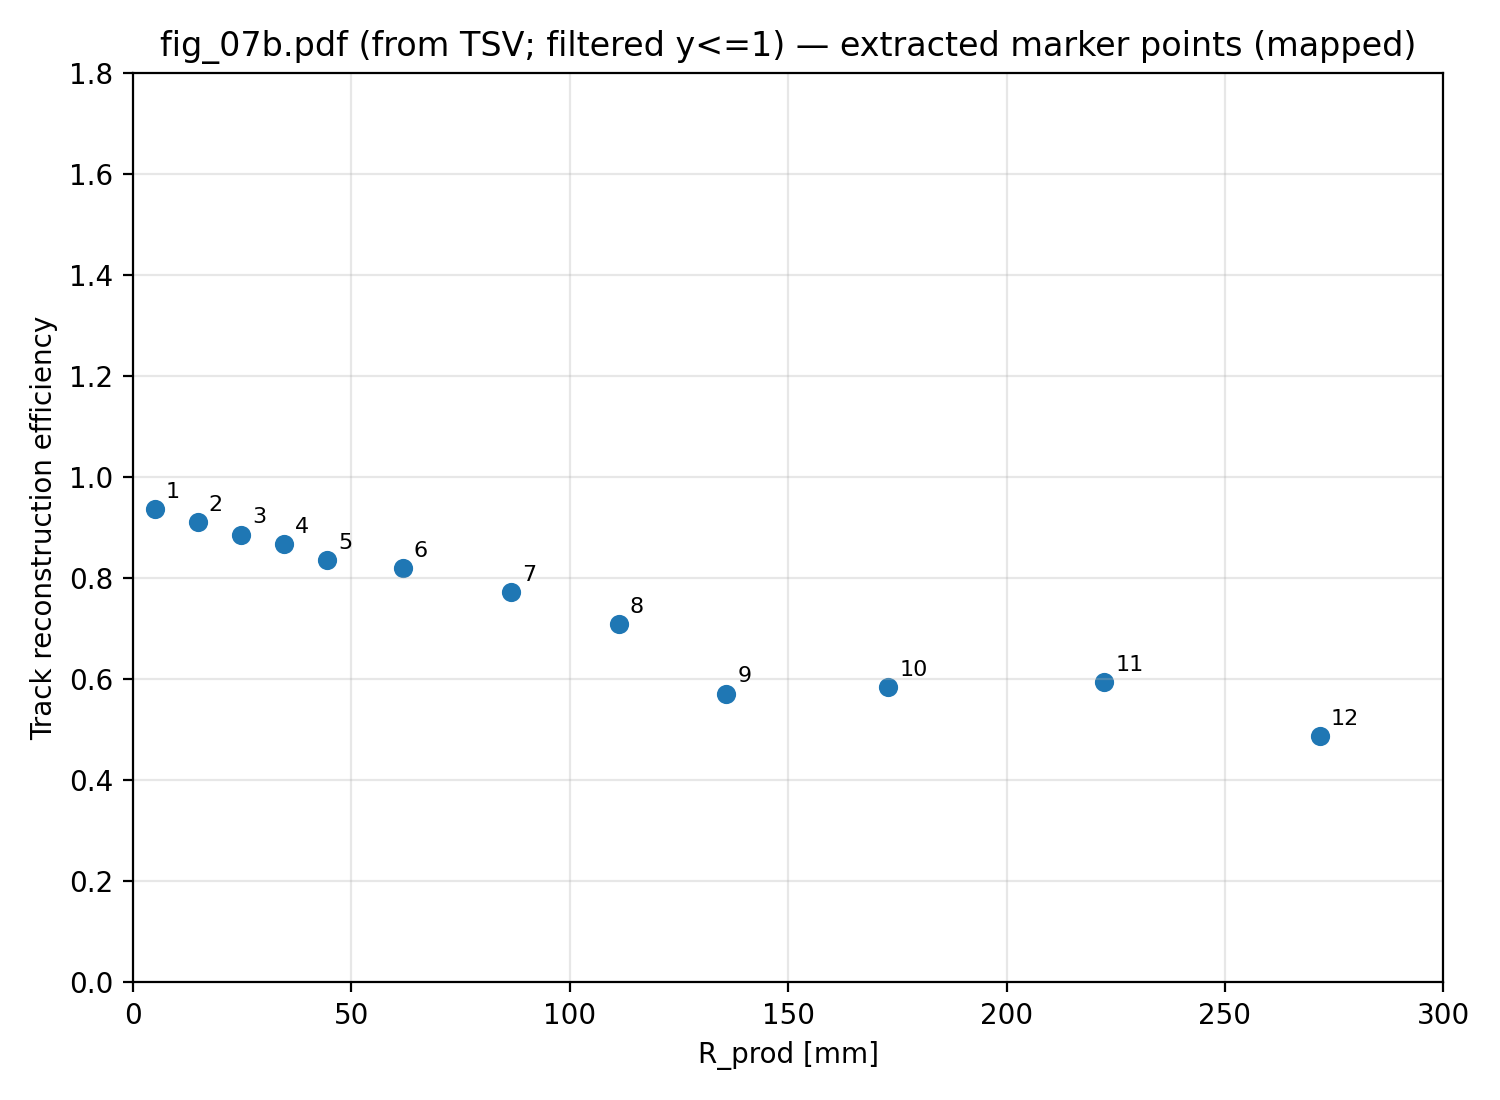

Source data for this figure (header and first rows):
# x	y
4.941	0.9368
14.82	0.911
24.7	0.8862
34.58	0.8681
44.47	0.8362
61.76	0.8198
86.46	0.7719
111.2	0.7084
135.9	0.5715
172.9	0.5838
222.3	0.5942
271.7	0.4875
